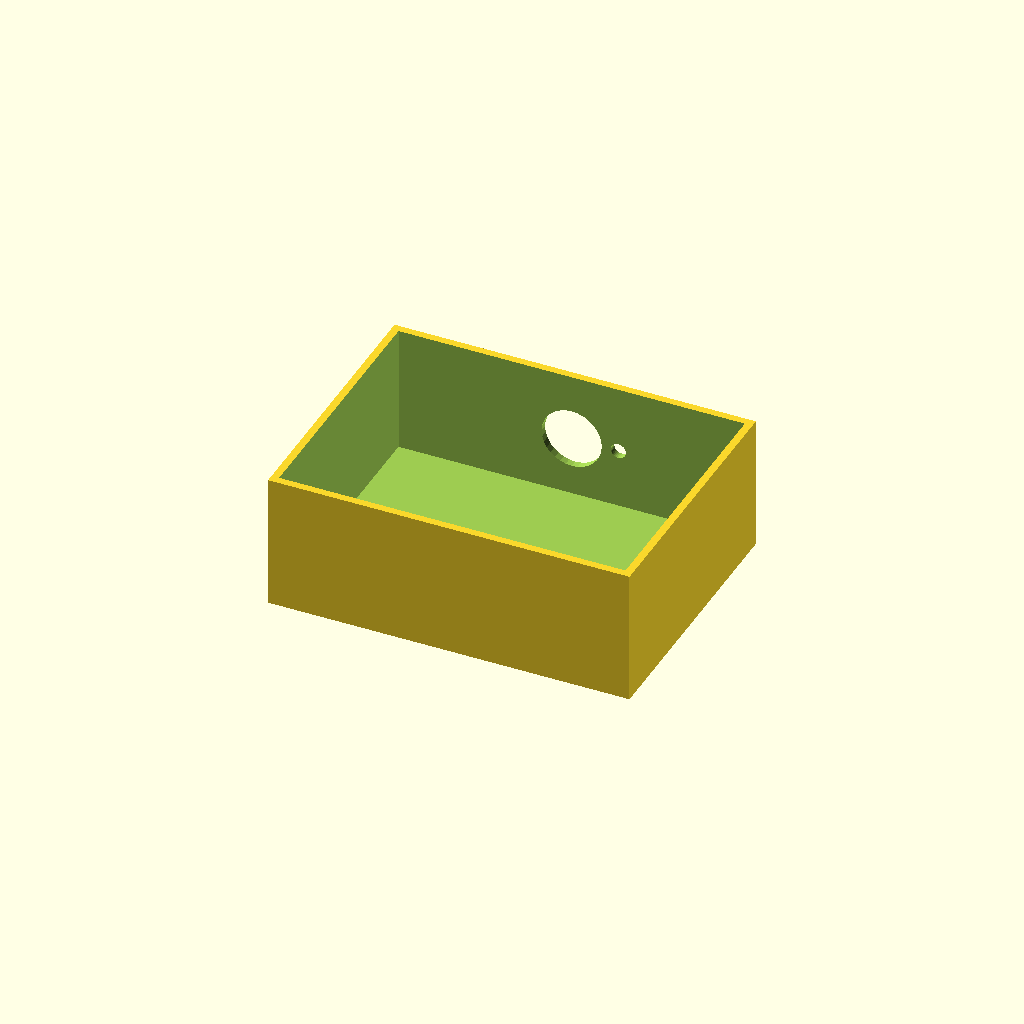
Cell 1: rendered with the file's own defaults.
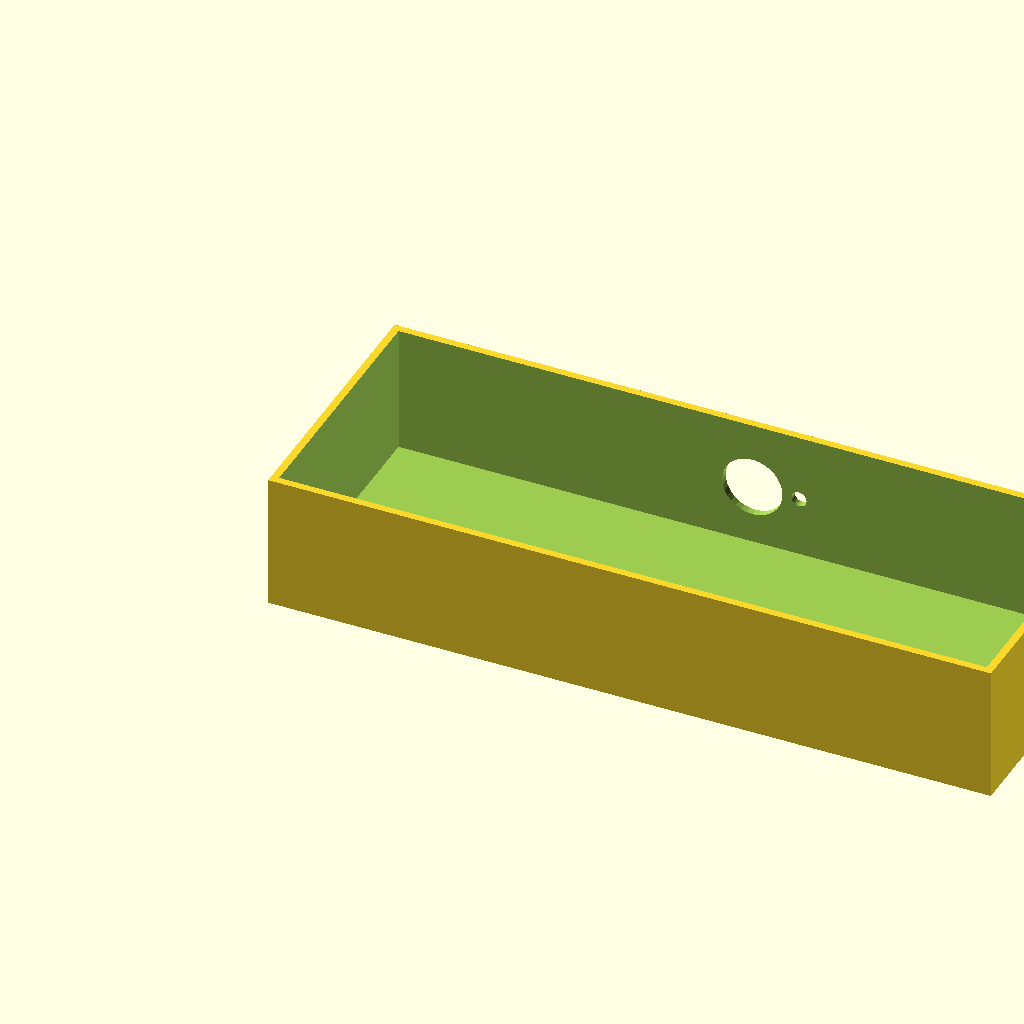
Cell 2: box_l = 240 (everything else at default).
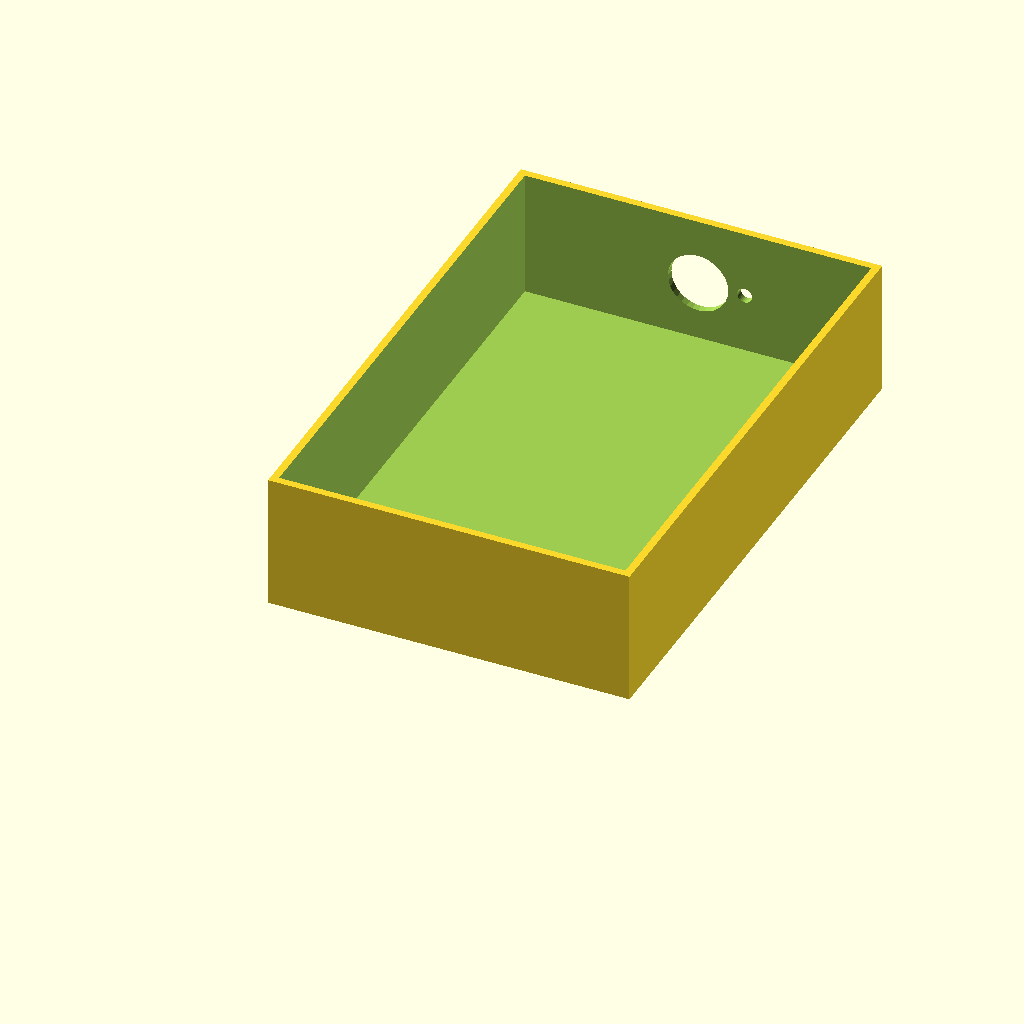
Cell 3: the same model with box_w = 180.
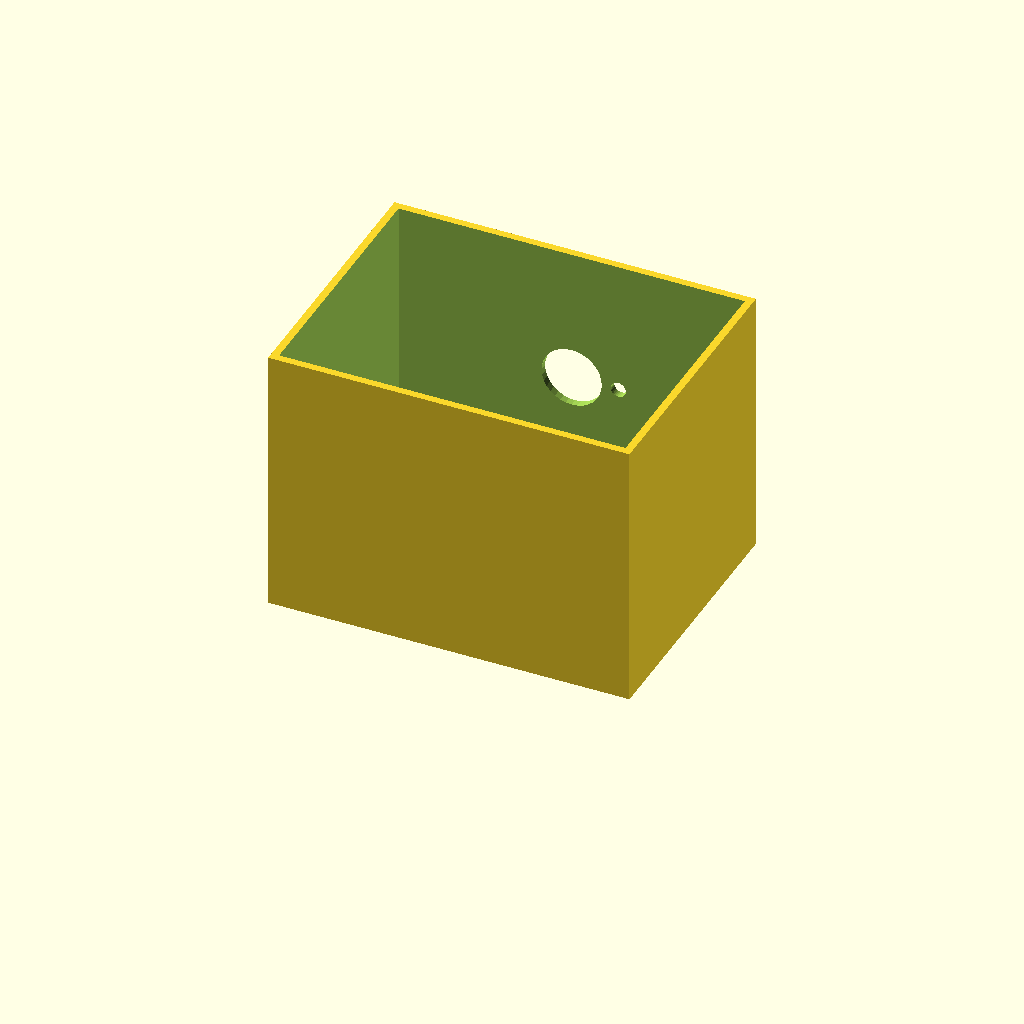
Cell 4 — box_h set to 90, the other parameters unchanged.
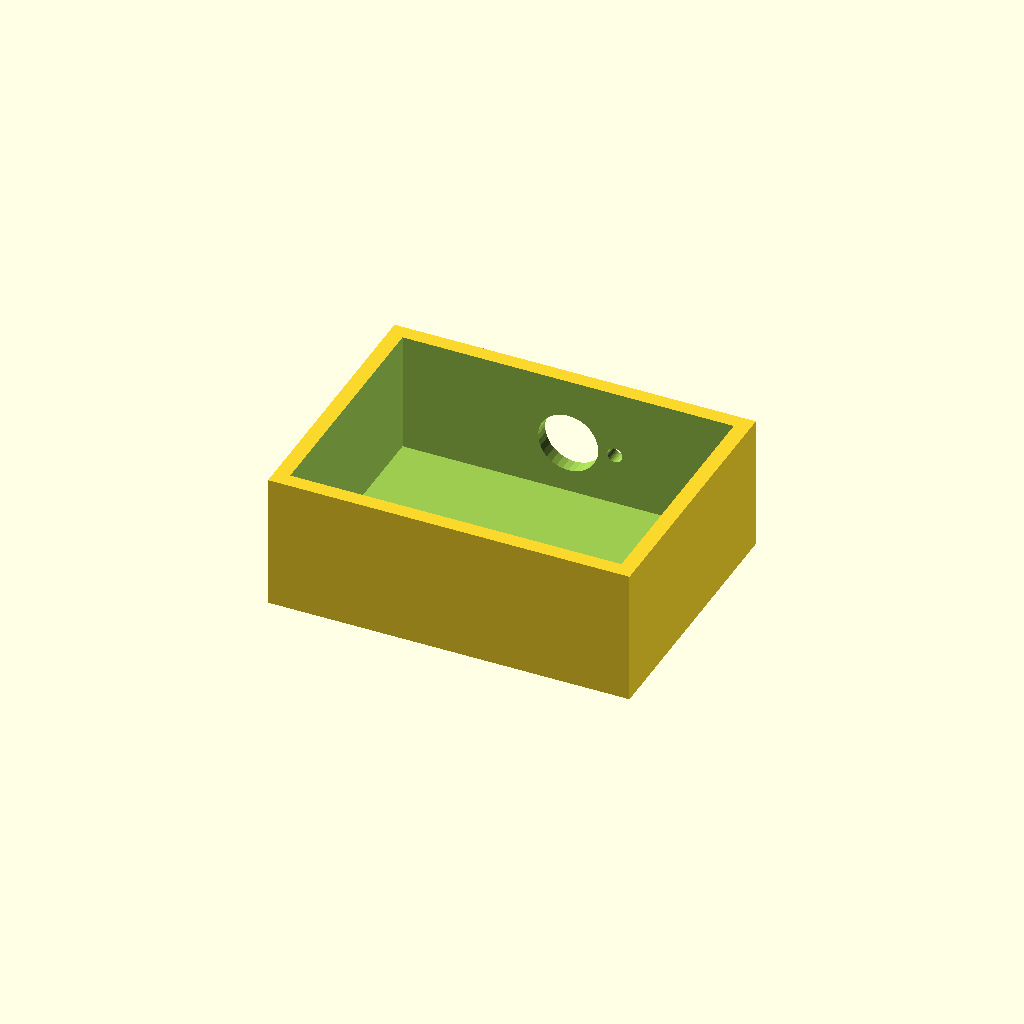
Cell 5: the same model with wall_t = 5.
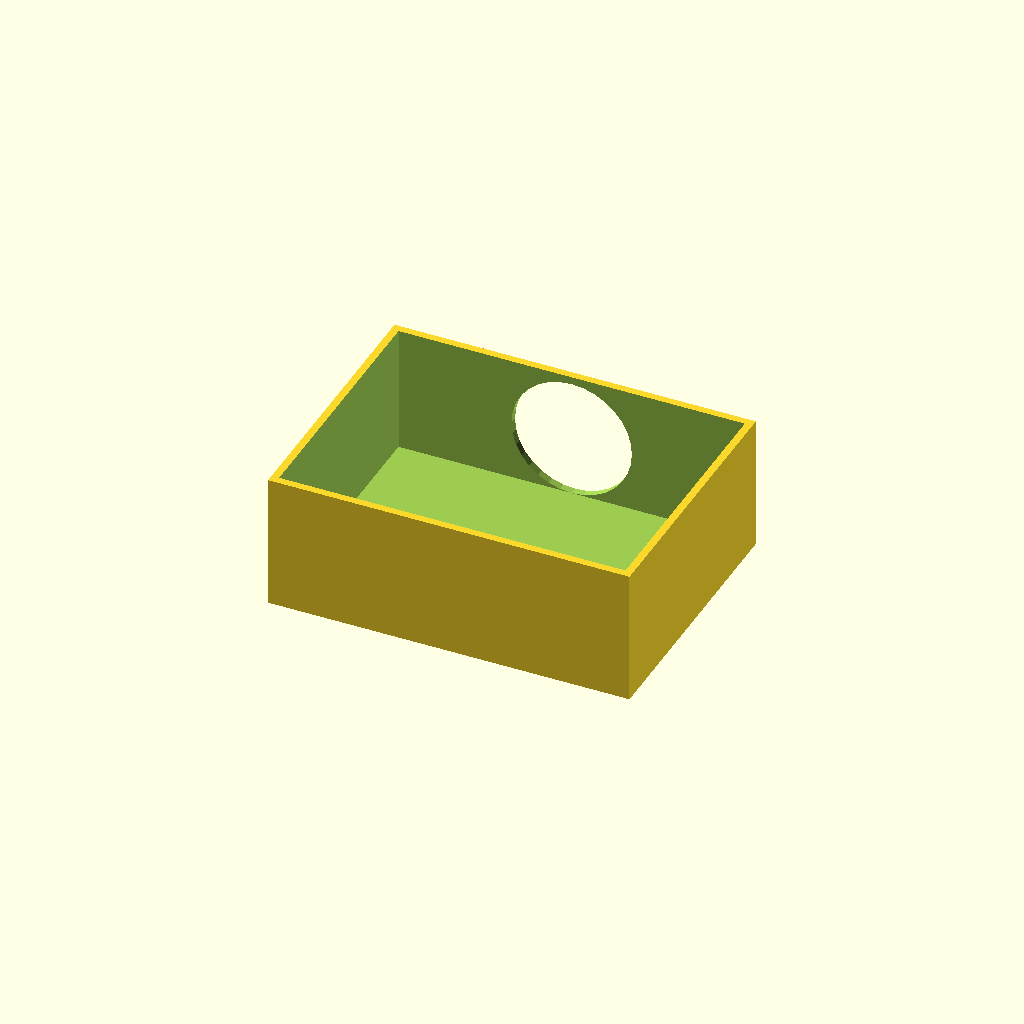
Cell 6 — vent_d set to 40, the other parameters unchanged.
All cells are drawn from one camera (rotation 55°, 0°, 25°, orthographic, colour scheme Cornfield), so only the parameter changes between them.
OpenSCAD source file optional_data/data/solid2/ventbox/part_0120.scad:
$fn = 32;

// ----------------------------------------------------------------------
// Vent box: roundvent enclosure
// ----------------------------------------------------------------------

// --- parameters (mm) ---
box_l = 120;              // box length, X
box_w = 90;               // box width, Y
box_h = 45;               // box height, Z
wall_t = 2.5;             // shell wall thickness
vent_d = 20;              // central vent diameter
ring_d = 5;               // ring hole diameter
n_ring = 8;               // holes in the ring
ring_r = 15.5;            // ring radius

ring_step = 360 / n_ring;  // ring hole angular step

difference() {
  cube([box_l, box_w, box_h]);
  translate([wall_t, wall_t, wall_t])
    cube([box_l - 2 * wall_t, box_w - 2 * wall_t, box_h]);
  translate([box_l / 2, box_w - wall_t - 1, box_h / 2])
    rotate([-90, 0, 0]) cylinder(h = wall_t + 2, d = vent_d);
  for (i = [0 : n_ring - 1])
    translate([box_l / 2, box_w - wall_t - 1, box_h / 2])
      rotate([0, 0, i * ring_step])
        translate([ring_r, 0, 0]) rotate([-90, 0, 0])
          cylinder(h = wall_t + 2, d = ring_d);
}
Parameter table extracted from the source (name, type, default, range or options):
box_l: number, default 120
box_w: number, default 90
box_h: number, default 45
wall_t: number, default 2.5
vent_d: number, default 20
ring_d: number, default 5
n_ring: number, default 8
ring_r: number, default 15.5
